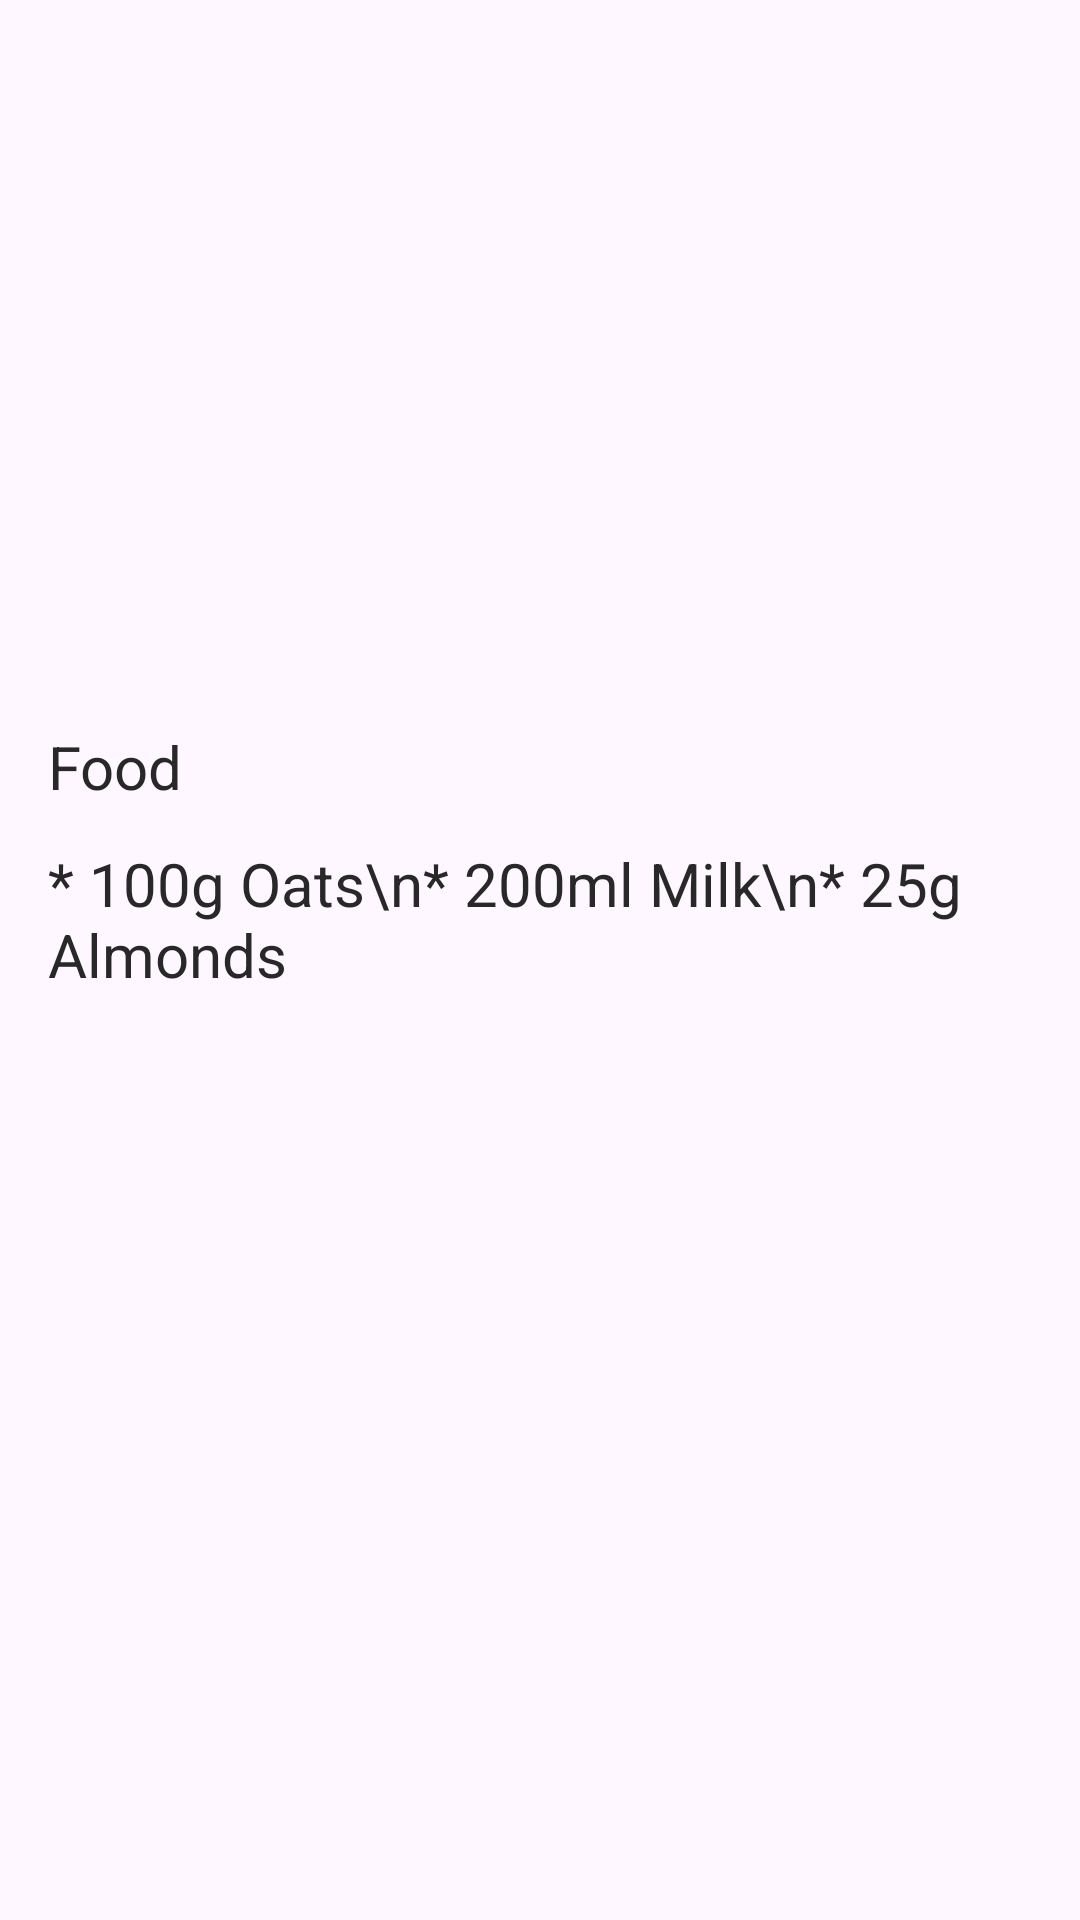

Android layout source for this screen:
<!-- AndroidManifest.xml: application theme Theme.Recipe_2 -->
<!-- res/layout/food_1.xml -->
<?xml version="1.0" encoding="utf-8"?>
<LinearLayout
    xmlns:android="http://schemas.android.com/apk/res/android"
    android:orientation="vertical"
    android:layout_width="match_parent"
    android:layout_height="match_parent"
    android:background="@drawable/background_3">

    <ScrollView
        android:layout_width="match_parent"
        android:layout_height="wrap_content">
        <LinearLayout
            android:layout_width="match_parent"
            android:layout_height="match_parent"
            android:layout_marginTop="70dp"
            android:orientation="vertical">


                <ImageView
                    android:layout_width="match_parent"
                    android:layout_height="160dp"
                    android:scaleType="centerCrop"
                    android:src="@drawable/breakfast" />

                <TextView
                    android:layout_width="wrap_content"
                    android:layout_height="wrap_content"
                    android:layout_marginStart="16dp"
                    android:layout_marginTop="12dp"
                    android:text="Food"
                    android:textColor="#282828"
                    android:textSize="20sp" />

                <TextView
                    android:layout_width="wrap_content"
                    android:layout_height="wrap_content"
                    android:layout_marginStart="16dp"
                    android:layout_marginTop="12dp"
                    android:text="* 100g Oats\n* 200ml Milk\n* 25g Almonds"
                    android:textColor="#282828"
                    android:textSize="20sp" />

        </LinearLayout>
    </ScrollView>
</LinearLayout>
<!-- resources referenced by this layout -->
<resources>
  <style name="Theme.Recipe_2" parent="Base.Theme.Recipe_2" />
  <style name="Base.Theme.Recipe_2" parent="Theme.Material3.DayNight.NoActionBar">
          
          
      </style>
</resources>
